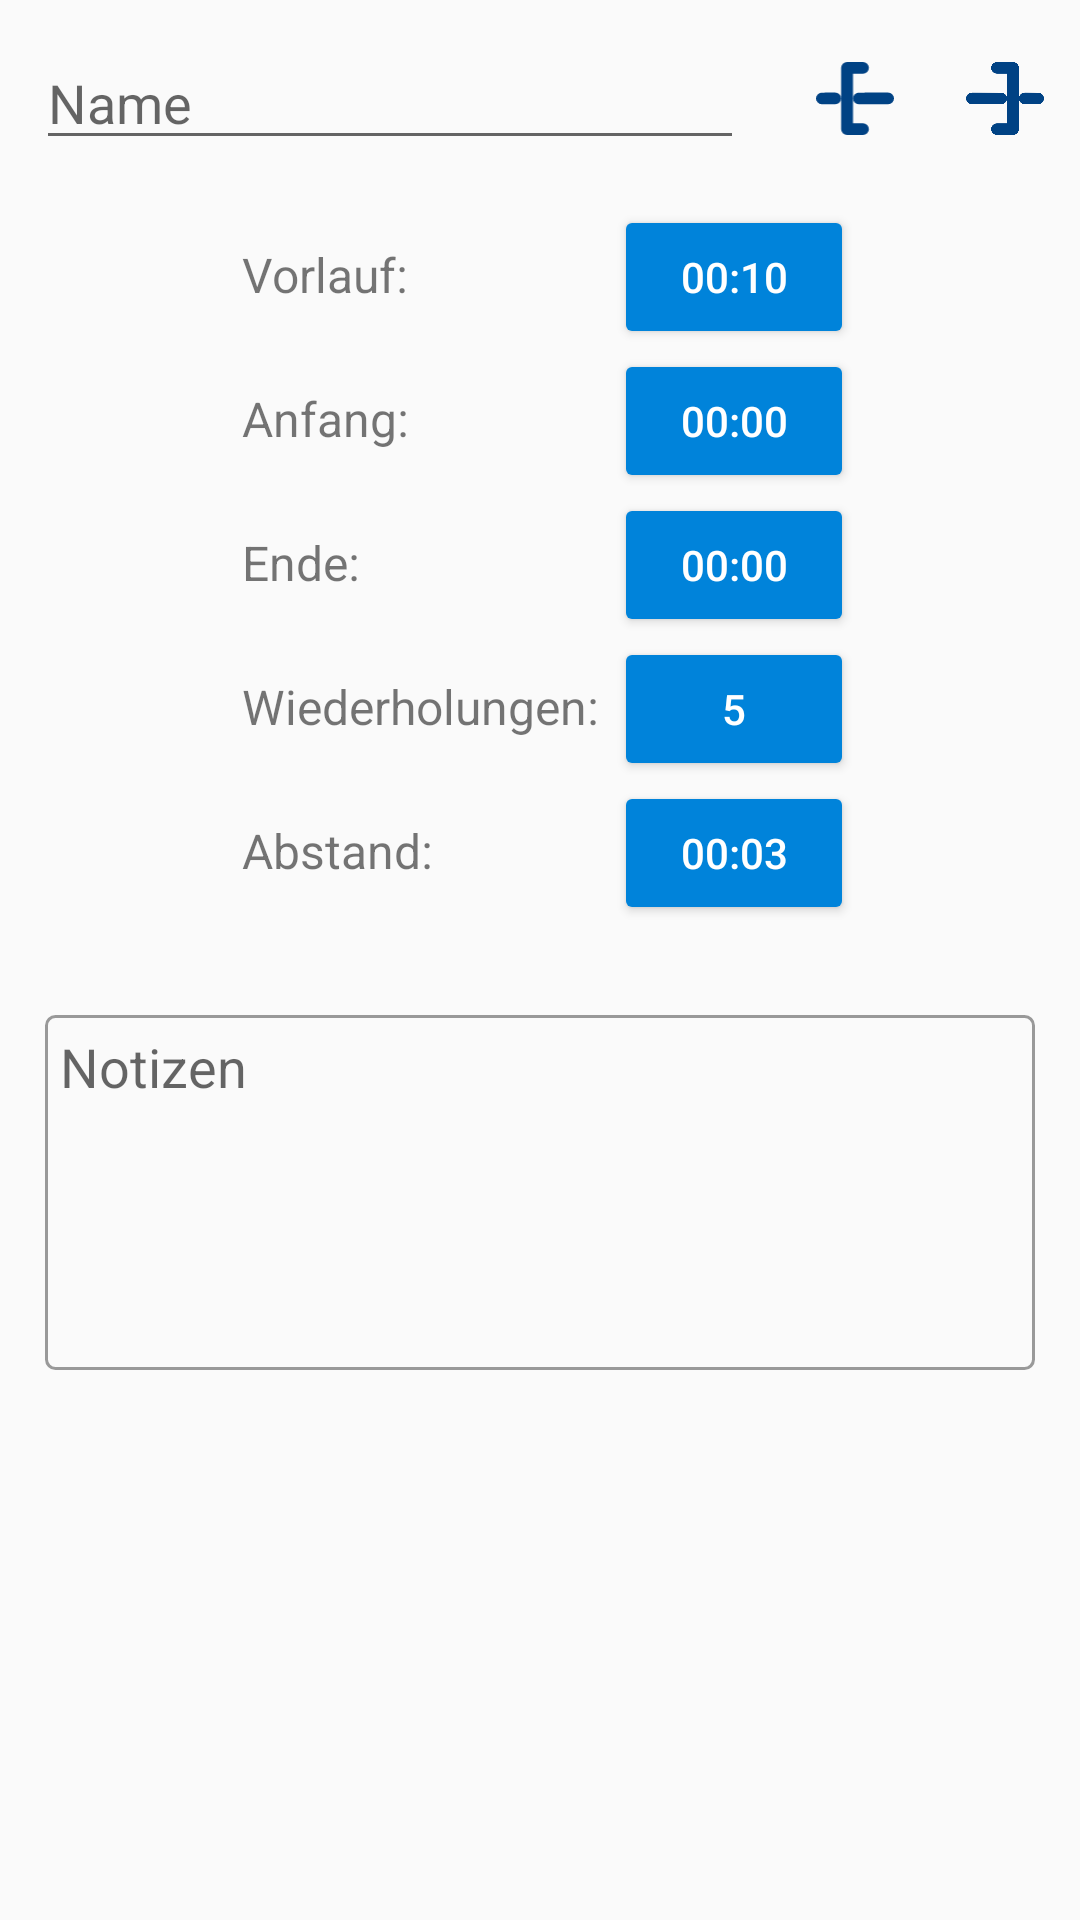

Write the Android layout XML for this screen, with the resource values it uses.
<!-- AndroidManifest.xml: application theme Theme.ChoreoLooper -->
<!-- res/layout/fragment_scene.xml -->
<?xml version="1.0" encoding="utf-8"?>
<androidx.constraintlayout.widget.ConstraintLayout
    xmlns:app="http://schemas.android.com/apk/res-auto"
    xmlns:android="http://schemas.android.com/apk/res/android"
    android:id="@+id/sceneView"
    android:layout_width="match_parent"
    android:layout_height="wrap_content">

    <EditText
        android:id="@+id/sceneInnerName"
        android:layout_width="0dp"
        android:layout_height="wrap_content"
        android:layout_margin="12dp"
        android:hint="@string/name"
        android:importantForAutofill="no"
        android:inputType="text"
        app:layout_constrainedWidth="true"
        app:layout_constraintLeft_toLeftOf="parent"
        app:layout_constraintRight_toLeftOf="@id/setBeginBtn"
        app:layout_constraintTop_toTopOf="parent" />

    <ImageButton
        android:id="@+id/setBeginBtn"
        android:layout_width="50dp"
        android:layout_height="wrap_content"
        android:adjustViewBounds="true"
        android:background="?attr/selectableItemBackground"
        android:contentDescription="@string/setBegin"
        android:padding="12dp"
        android:scaleType="fitCenter"
        android:src="@drawable/setbegin"
        app:layout_constraintBottom_toBottomOf="@id/sceneInnerName"
        app:layout_constraintRight_toLeftOf="@id/setEndBtn"
        app:layout_constraintTop_toTopOf="@id/sceneInnerName" />

    <ImageButton
        android:id="@+id/setEndBtn"
        android:layout_width="50dp"
        android:layout_height="wrap_content"
        android:adjustViewBounds="true"
        android:background="?attr/selectableItemBackground"
        android:contentDescription="@string/setEnd"
        android:padding="12dp"
        android:scaleType="fitCenter"
        android:src="@drawable/setend"
        app:layout_constraintBottom_toBottomOf="@id/sceneInnerName"
        app:layout_constraintRight_toRightOf="parent"
        app:layout_constraintTop_toTopOf="@id/sceneInnerName" />

    <GridLayout
        android:id="@+id/detailsView"
        android:layout_width="wrap_content"
        android:layout_height="wrap_content"
        android:layout_gravity="center_horizontal"
        android:padding="15dp"
        android:columnCount="2"
        app:layout_constraintLeft_toLeftOf="parent"
        app:layout_constraintRight_toRightOf="parent"
        app:layout_constraintTop_toBottomOf="@id/sceneInnerName">

        <TextView
            android:layout_width="wrap_content"
            android:layout_height="wrap_content"
            android:padding="5dp"
            android:text="@string/paramPre"
            android:textSize="16sp" />

        <Button
            android:id="@+id/prePause"
            style="@style/RoundedBGButtonStyle"
            android:layout_width="80dp"
            android:layout_height="wrap_content"
            android:padding="5dp"
            android:text="@string/paramPreDefault" />

        <TextView
            android:layout_width="wrap_content"
            android:layout_height="wrap_content"
            android:padding="5dp"
            android:text="@string/paramStart"
            android:textSize="16sp" />

        <Button
            android:id="@+id/startTime"
            style="@style/RoundedBGButtonStyle"
            android:layout_width="80dp"
            android:layout_height="wrap_content"
            android:padding="5dp"
            android:text="@string/paramStartDefault" />

        <TextView
            android:layout_width="wrap_content"
            android:layout_height="wrap_content"
            android:padding="5dp"
            android:text="@string/paramEnd"
            android:textSize="16sp" />

        <Button
            android:id="@+id/endTime"
            style="@style/RoundedBGButtonStyle"
            android:layout_width="80dp"
            android:layout_height="wrap_content"
            android:padding="5dp"
            android:text="@string/paramEndDefault" />

        <TextView
            android:layout_width="wrap_content"
            android:layout_height="wrap_content"
            android:padding="5dp"
            android:text="@string/paramReps"
            android:textSize="16sp" />

        <Button
            android:id="@+id/reps"
            style="@style/RoundedBGButtonStyle"
            android:layout_width="80dp"
            android:layout_height="wrap_content"
            android:padding="5dp"
            android:text="@string/paramRepDefault" />

        <TextView
            android:layout_width="wrap_content"
            android:layout_height="wrap_content"
            android:padding="5dp"
            android:text="@string/paramInter"
            android:textSize="16sp" />

        <Button
            android:id="@+id/interPause"
            style="@style/RoundedBGButtonStyle"
            android:layout_width="80dp"
            android:layout_height="wrap_content"
            android:padding="5dp"
            android:text="@string/paramInterDefault" />
    </GridLayout>

    <EditText
        android:id="@+id/editSceneNotes"
        android:layout_width="match_parent"
        android:layout_height="wrap_content"
        android:layout_margin="15dp"
        android:background="@drawable/edit_text_border"
        android:gravity="top"
        android:hint="@string/notes"
        android:importantForAutofill="no"
        android:inputType="textMultiLine"
        android:minLines="5"
        android:padding="5dp"
        android:scrollbars="vertical"
        app:layout_constraintLeft_toLeftOf="parent"
        app:layout_constraintTop_toBottomOf="@id/detailsView" />

</androidx.constraintlayout.widget.ConstraintLayout>
<!-- resources referenced by this layout -->
<resources>
  <!-- drawable edit_text_border (drawable) -->
  <shape
      xmlns:android="http://schemas.android.com/apk/res/android"
      android:shape="rectangle">
    <solid
        android:color="@android:color/transparent"/>
  
    <corners
        android:bottomRightRadius="3dp"
        android:bottomLeftRadius="3dp"
        android:topLeftRadius="3dp"
        android:topRightRadius="3dp"/>
    <stroke
        android:color="?colorOnSecondary"
        android:width="1dp"/>
  </shape>
  <string name="name">Name</string>
  <string name="notes">Notizen</string>
  <string name="paramEnd">Ende:</string>
  <string name="paramEndDefault" translatable="false">00:00</string>
  <string name="paramInter">Abstand:</string>
  <string name="paramInterDefault" translatable="false">00:03</string>
  <string name="paramPre">Vorlauf:</string>
  <string name="paramPreDefault" translatable="false">00:10</string>
  <string name="paramRepDefault" translatable="false">5</string>
  <string name="paramReps">Wiederholungen:</string>
  <string name="paramStart">Anfang:</string>
  <string name="paramStartDefault" translatable="false">00:00</string>
  <string name="setBegin">Anfang setzen</string>
  <string name="setEnd">Ende setzen</string>
  <style name="RoundedBGButtonStyle" parent="android:Widget.Material.Button">
          <item name="android:backgroundTint">@color/blue</item>
          <item name="android:textColor">@color/white</item>
      </style>
  <color name="blue">#0083DA</color>
  <color name="white">#FFFFFFFF</color>
  <color name="dark_blue">#004284</color>
  <color name="dark_white">#FF999999</color>
  <!-- drawable shadowtop (drawable) -->
  <vector xmlns:android="http://schemas.android.com/apk/res/android"
      xmlns:aapt="http://schemas.android.com/aapt"
      android:width="5dp"
      android:height="5dp"
      android:viewportWidth="5"
      android:viewportHeight="5">
    <path
        android:pathData="M0,-0h5v5h-5z"
        android:strokeLineJoin="round"
        android:strokeWidth="0.141574"
        android:strokeColor="#00000000"
        android:strokeLineCap="round">
      <aapt:attr name="android:fillColor">
        <gradient
            android:startX="2.5"
            android:startY="5 "
            android:endX="2.5"
            android:endY="0"
            android:type="linear">
          <item android:offset="0" android:color="#FFc3c3c3"/>
          <item android:offset="0.15" android:color="#78c3c3c3"/>
          <item android:offset="1" android:color="#00c3c3c3"/>
        </gradient>
      </aapt:attr>
    </path>
  </vector>
  <style name="MyTimePickerStyle" parent="android:Widget.Material.TimePicker">
          <item name="android:timePickerMode">spinner</item>
      </style>
  <style name="DrawerArrowStyle" parent="@style/Widget.AppCompat.DrawerArrowToggle">
          <item name="spinBars">true</item>
          <item name="thickness">3.66dp</item>
          <item name="barLength">28dp</item>
          <item name="gapBetweenBars">5.33dp</item>
          <item name="drawableSize">50dp</item>
          <item name="color">@color/white</item>
          <item name="arrowShaftLength">28dp</item>
          <item name="arrowHeadLength">12dp</item>
      </style>
</resources>
